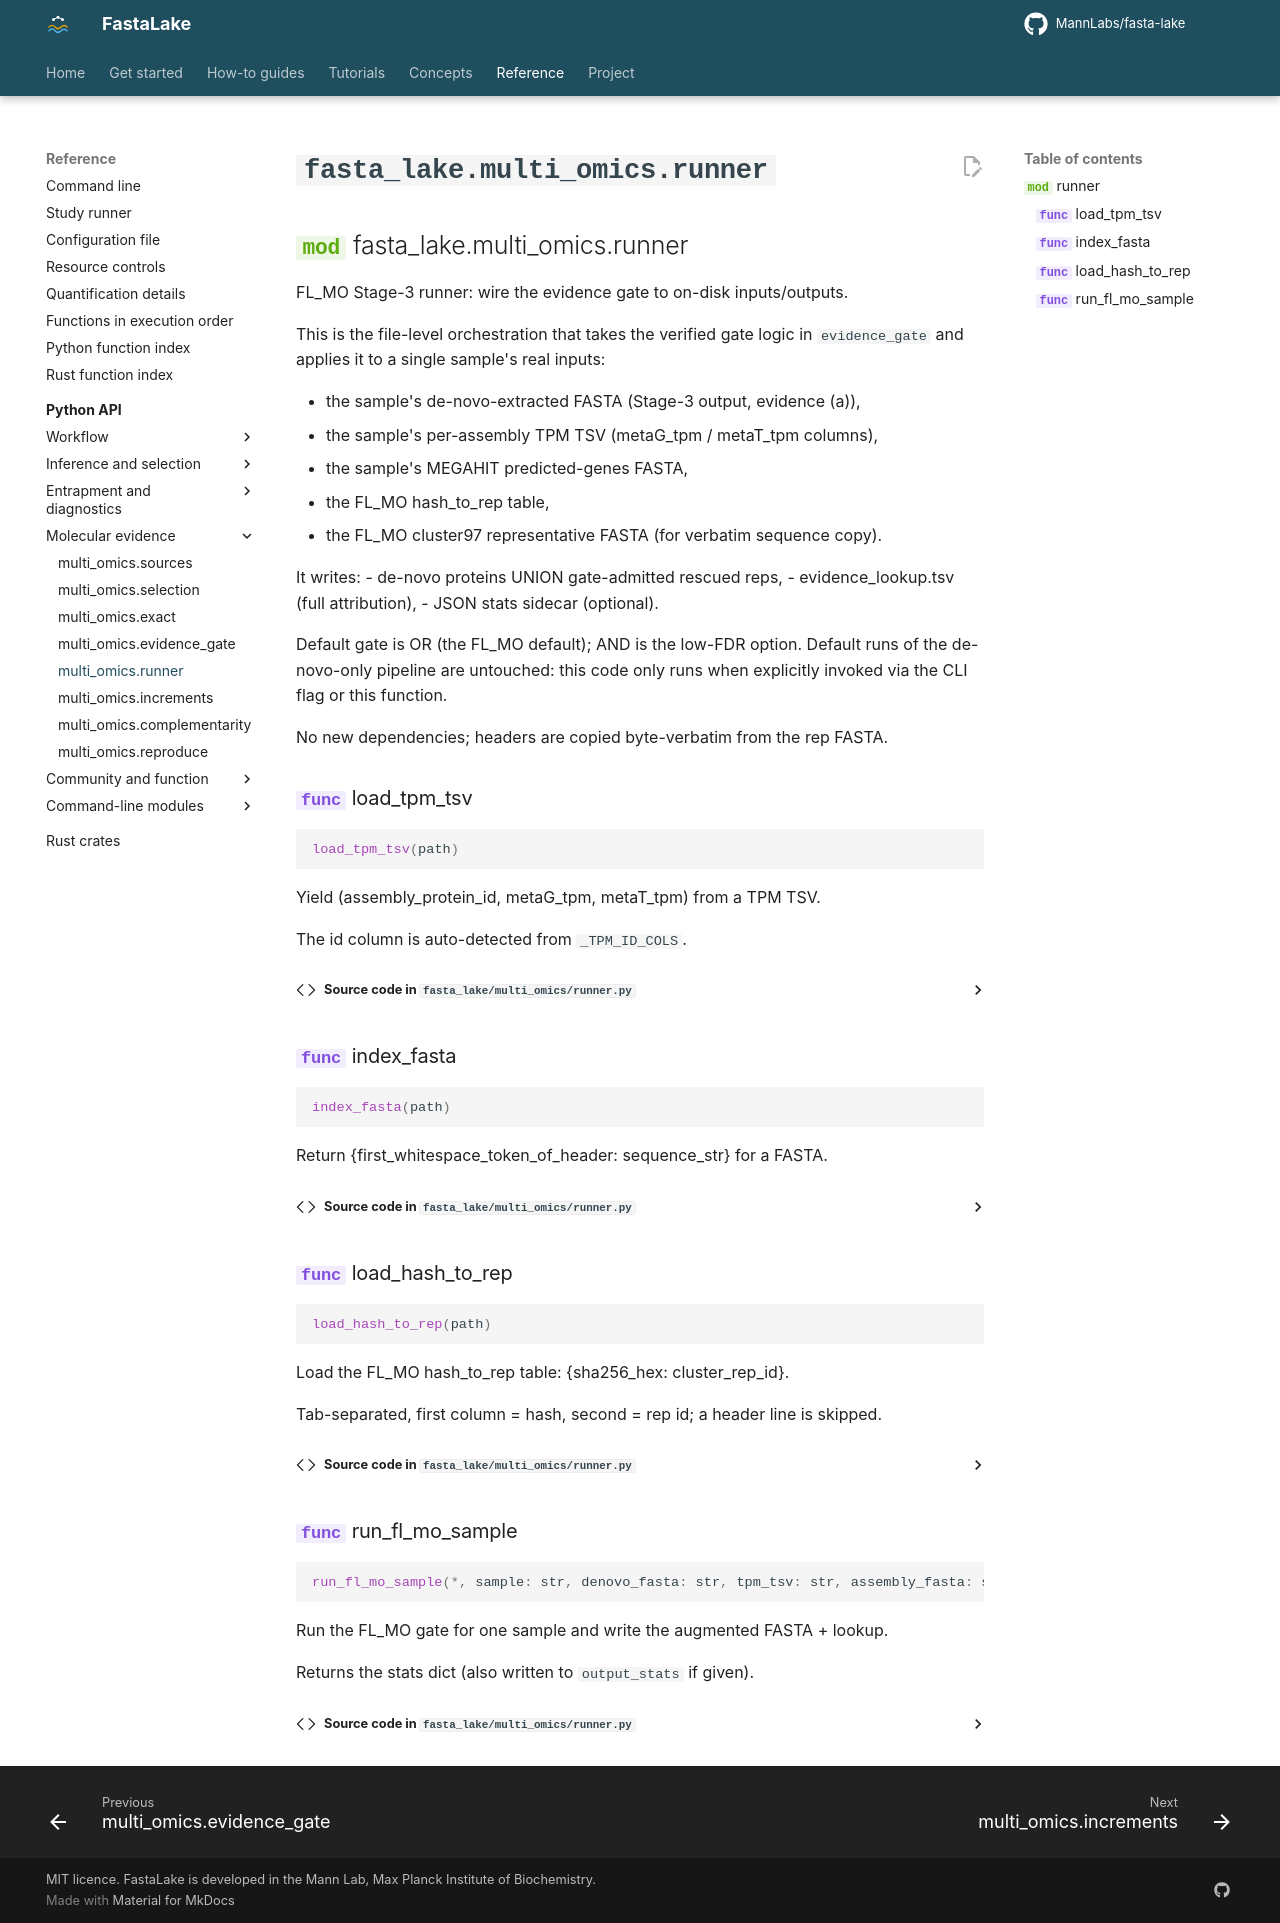

repository: MannLabs/fasta-lake · page: reference/api/multi_omics.runner/index.html · generator: mkdocs

# `fasta_lake.multi_omics.runner`

::: fasta_lake.multi_omics.runner
